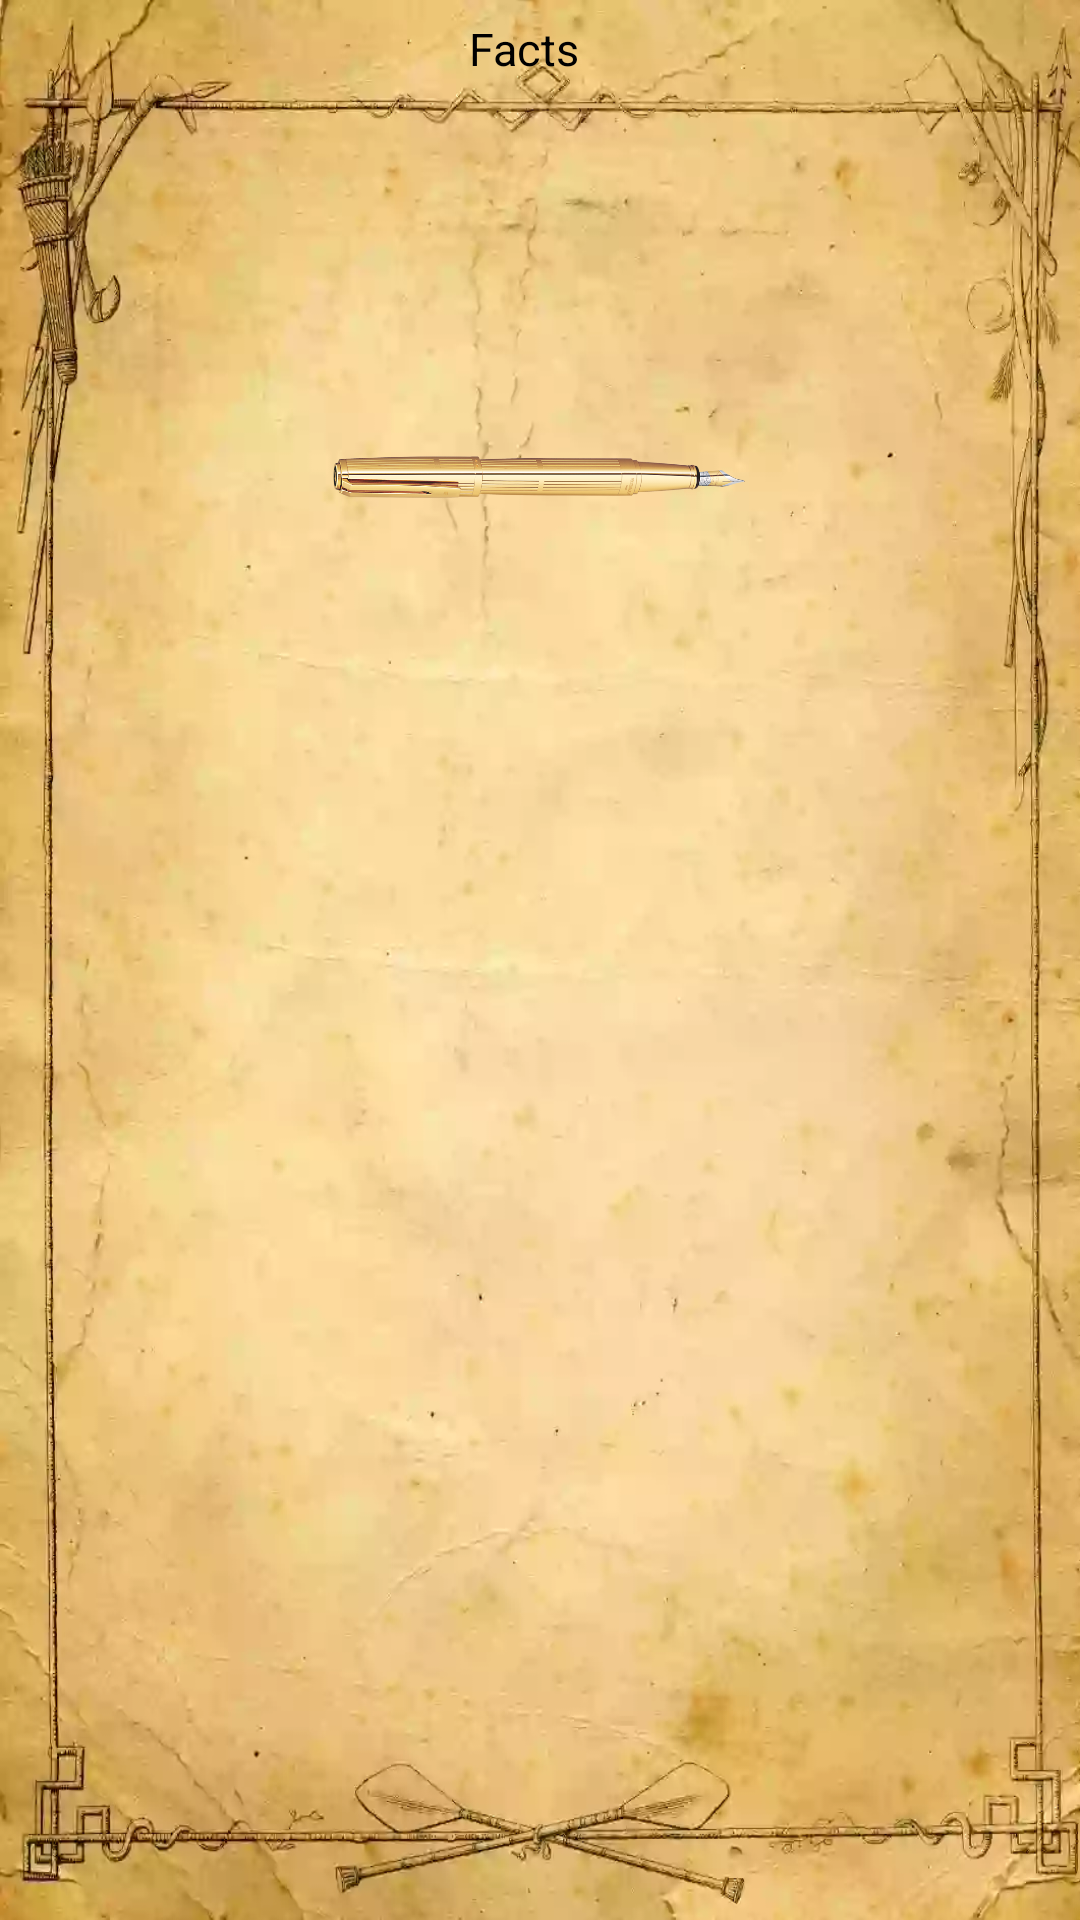

Android layout source for this screen:
<!-- AndroidManifest.xml: application theme AppTheme -->
<!-- res/layout/activity_soul_urge.xml -->
<?xml version="1.0" encoding="utf-8"?>
<RelativeLayout xmlns:android="http://schemas.android.com/apk/res/android"
    xmlns:app="http://schemas.android.com/apk/res-auto"
    xmlns:tools="http://schemas.android.com/tools"
    android:layout_width="match_parent"
    android:layout_height="match_parent"
    android:background="@drawable/dobpaper"
    tools:context=".Soul_urge">


    <LinearLayout
        android:id="@+id/Facts"
        android:layout_width="match_parent"
        android:layout_height="wrap_content"
        android:layout_marginTop="6dp"
        android:gravity="center"
        android:orientation="horizontal"

        >

        <TextView
            android:layout_width="wrap_content"
            android:layout_height="wrap_content"
            android:text="@string/facts_about"
            android:textColor="@android:color/black"
            android:textSize="15sp" />

        <TextView
            android:id="@+id/facts_about"
            android:layout_width="wrap_content"
            android:layout_height="wrap_content"
            android:layout_gravity="center"
            android:layout_marginStart="10dp"
            android:layout_marginLeft="10dp"
            android:text=""
            android:textColor="@android:color/black"


            android:textSize="15sp" />
    </LinearLayout>


    <ScrollView
        android:id="@+id/scroll"
        android:layout_width="match_parent"
        android:layout_height="wrap_content"
        android:paddingHorizontal="35dp"
        android:paddingVertical="50dp"
        android:scrollbars="none"
        tools:ignore="UnusedAttribute,UselessParent">

        <LinearLayout
            android:id="@+id/linear1"
            android:layout_width="match_parent"
            android:layout_height="wrap_content"
            android:orientation="vertical">

            <TextView
                android:id="@+id/soulUrge_Number"
                android:layout_width="match_parent"
                android:layout_height="match_parent"
                android:layout_gravity="center"
                android:gravity="center"
                android:textColor="@android:color/black"
                android:textSize="20sp" />

            <TextView
                android:id="@+id/SoulUrge_data"
                android:layout_width="match_parent"
                android:layout_height="wrap_content"
                android:layout_gravity="center"
                android:layout_marginTop="20dp"
                android:gravity="center"
                android:text=""
                android:textColor="@color/black"
                android:textSize="15sp" />

            <ImageView
                android:id="@+id/nextScreen"
                android:layout_width="146dp"
                android:layout_height="80dp"
                android:layout_gravity="center"
                android:src="@drawable/pen_next" />


        </LinearLayout>

    </ScrollView>


</RelativeLayout>
<!-- resources referenced by this layout -->
<resources>
  <color name="black">#000000</color>
  <!-- drawable dobpaper: webp bitmap (drawable-hdpi, 24724 bytes) -->
  <!-- drawable pen_next: png bitmap (drawable-ldpi, 90139 bytes) -->
  <string name="facts_about">Facts</string>
  <style name="AppTheme" parent="Theme.AppCompat.Light.NoActionBar">
          
          <item name="colorPrimary">@color/colorPrimary</item>
          <item name="colorPrimaryDark">@color/colorPrimaryDark</item>
          <item name="colorAccent">@color/colorAccent</item>
          <item name="color">@color/black</item>
      </style>
  <color name="colorPrimary">#000000</color>
  <color name="colorPrimaryDark">#000000</color>
  <color name="colorAccent">@android:color/holo_orange_dark</color>
</resources>
